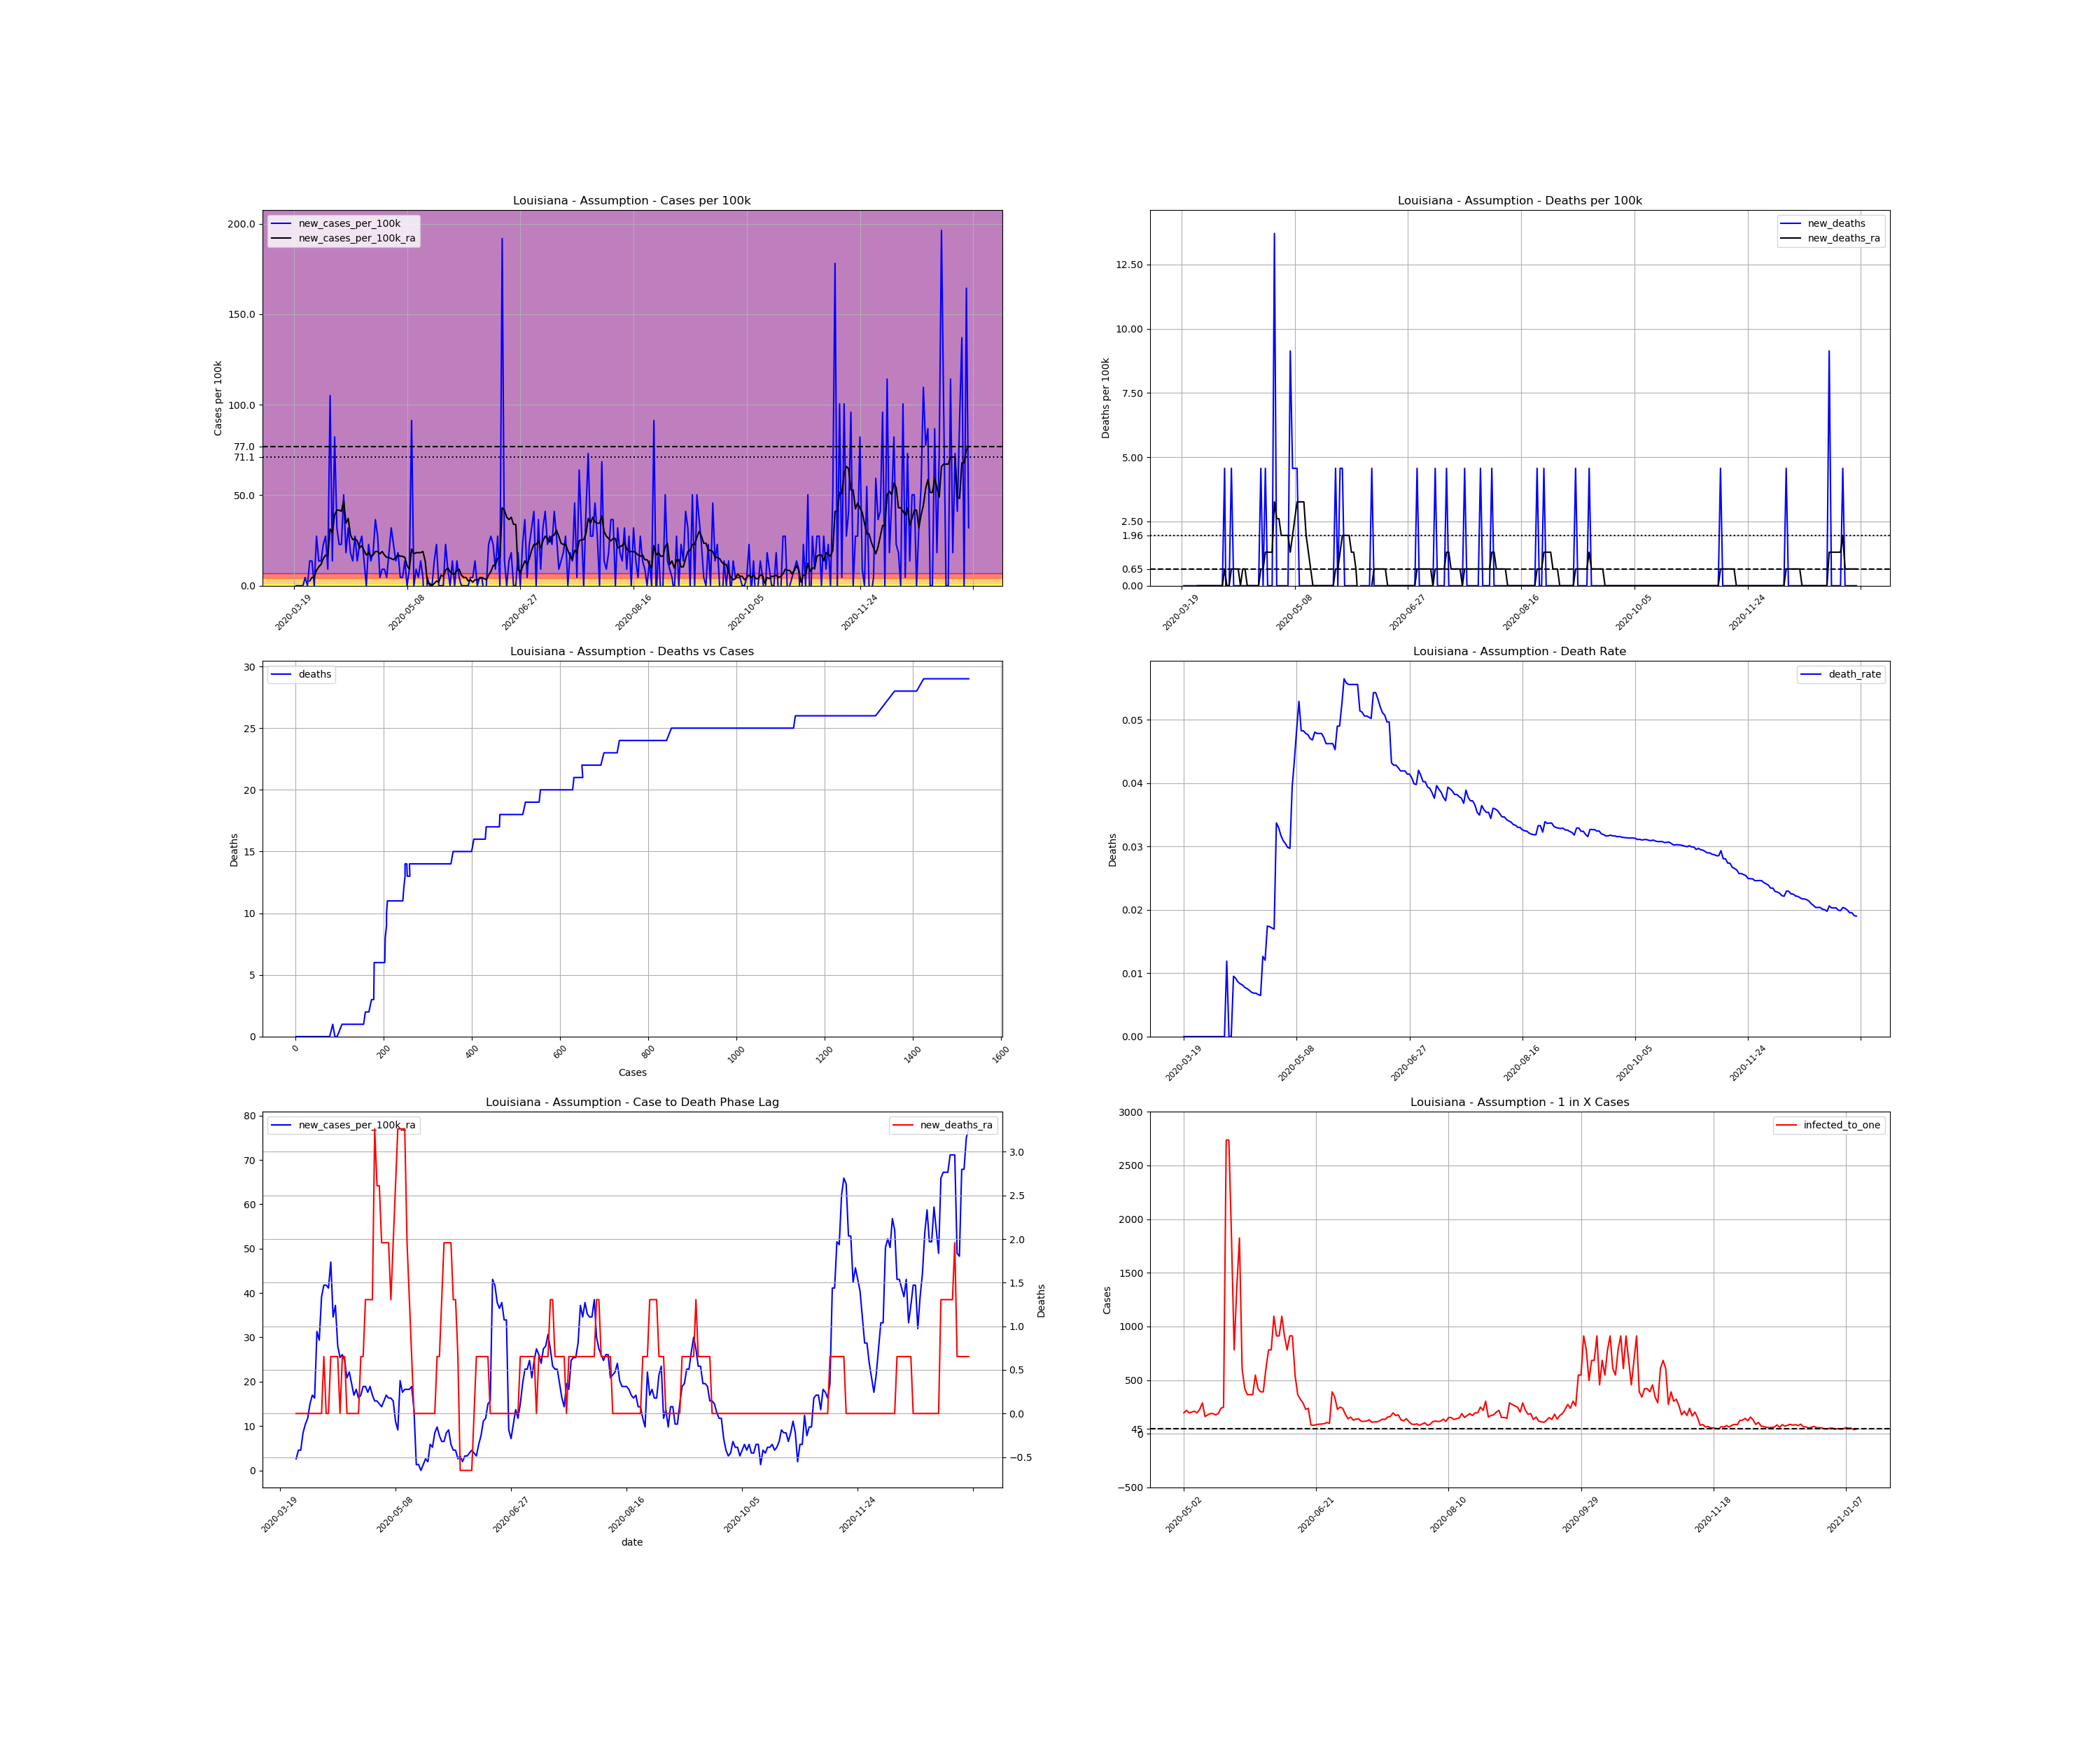

Source data for this figure (header and first rows):
, date, county, state, fips, cases, deaths, COUNTY, STNAME, CTYNAME, POPESTIMATE2019, cases_per_100k, deaths_per_100k, death_rate, new_cases, new_cases_per_100k, new_deaths, new_cases_per_100k_ra, new_deaths_ra, active_cases, infected_to_one
207648, 2020-03-19, Assumption, Louisiana, 22007, 1, 0.0, 7, Louisiana, Assumption, 21891, 4.568, 0.0, 0.0, , , , , , , 
207649, 2020-03-20, Assumption, Louisiana, 22007, 1, 0.0, 7, Louisiana, Assumption, 21891, 4.568, 0.0, 0.0, 0.0, 0.0, 0.0, , , , 
207650, 2020-03-21, Assumption, Louisiana, 22007, 1, 0.0, 7, Louisiana, Assumption, 21891, 4.568, 0.0, 0.0, 0.0, 0.0, 0.0, , , , 
207651, 2020-03-22, Assumption, Louisiana, 22007, 1, 0.0, 7, Louisiana, Assumption, 21891, 4.568, 0.0, 0.0, 0.0, 0.0, 0.0, , , , 
207652, 2020-03-23, Assumption, Louisiana, 22007, 1, 0.0, 7, Louisiana, Assumption, 21891, 4.568, 0.0, 0.0, 0.0, 0.0, 0.0, , , , 
207653, 2020-03-24, Assumption, Louisiana, 22007, 2, 0.0, 7, Louisiana, Assumption, 21891, 9.136, 0.0, 0.0, 1.0, 4.568, 0.0, , , , 
207654, 2020-03-25, Assumption, Louisiana, 22007, 2, 0.0, 7, Louisiana, Assumption, 21891, 9.136, 0.0, 0.0, 0.0, 0.0, 0.0, , , , 
207655, 2020-03-26, Assumption, Louisiana, 22007, 5, 0.0, 7, Louisiana, Assumption, 21891, 22.84, 0.0, 0.0, 3.0, 13.7, 0.0, 2.61, 0.0, , 
207656, 2020-03-27, Assumption, Louisiana, 22007, 8, 0.0, 7, Louisiana, Assumption, 21891, 36.54, 0.0, 0.0, 3.0, 13.7, 0.0, 4.568, 0.0, 7.0, 781.8
207657, 2020-03-28, Assumption, Louisiana, 22007, 8, 0.0, 7, Louisiana, Assumption, 21891, 36.54, 0.0, 0.0, 0.0, 0.0, 0.0, 4.568, 0.0, 7.0, 781.8
207658, 2020-03-29, Assumption, Louisiana, 22007, 14, 0.0, 7, Louisiana, Assumption, 21891, 63.95, 0.0, 0.0, 6.0, 27.41, 0.0, 8.484, 0.0, 13.0, 421
207659, 2020-03-30, Assumption, Louisiana, 22007, 17, 0.0, 7, Louisiana, Assumption, 21891, 77.66, 0.0, 0.0, 3.0, 13.7, 0.0, 10.44, 0.0, 16.0, 342
207660, 2020-03-31, Assumption, Louisiana, 22007, 20, 0.0, 7, Louisiana, Assumption, 21891, 91.36, 0.0, 0.0, 3.0, 13.7, 0.0, 11.75, 0.0, 19.0, 288
207661, 2020-04-01, Assumption, Louisiana, 22007, 25, 0.0, 7, Louisiana, Assumption, 21891, 114.2, 0.0, 0.0, 5.0, 22.84, 0.0, 15.01, 0.0, 23.0, 237.9
207662, 2020-04-02, Assumption, Louisiana, 22007, 31, 0.0, 7, Louisiana, Assumption, 21891, 141.6, 0.0, 0.0, 6.0, 27.41, 0.0, 16.97, 0.0, 29.0, 188.7
207663, 2020-04-03, Assumption, Louisiana, 22007, 33, 0.0, 7, Louisiana, Assumption, 21891, 150.7, 0.0, 0.0, 2.0, 9.136, 0.0, 16.31, 0.0, 28.0, 195.5
207664, 2020-04-04, Assumption, Louisiana, 22007, 56, 0.0, 7, Louisiana, Assumption, 21891, 255.8, 0.0, 0.0, 23.0, 105.1, 0.0, 31.32, 0.0, 48.0, 114
207665, 2020-04-05, Assumption, Louisiana, 22007, 59, 0.0, 7, Louisiana, Assumption, 21891, 269.5, 0.0, 0.0, 3.0, 13.7, 0.0, 29.37, 0.0, 51.0, 107.3
207666, 2020-04-06, Assumption, Louisiana, 22007, 77, 0.0, 7, Louisiana, Assumption, 21891, 351.7, 0.0, 0.0, 18.0, 82.23, 0.0, 39.16, 0.0, 63.0, 86.87
207667, 2020-04-07, Assumption, Louisiana, 22007, 84, 1.0, 7, Louisiana, Assumption, 21891, 383.7, 4.568, 0.0119, 7.0, 31.98, 4.568, 41.77, 0.6526, 67.0, 81.68
207668, 2020-04-08, Assumption, Louisiana, 22007, 89, 0.0, 7, Louisiana, Assumption, 21891, 406.6, 0.0, 0.0, 5.0, 22.84, -4.568, 41.77, 0.0, 69.0, 79.32
207669, 2020-04-09, Assumption, Louisiana, 22007, 94, 0.0, 7, Louisiana, Assumption, 21891, 429.4, 0.0, 0.0, 5.0, 22.84, 0.0, 41.11, 0.0, 69.0, 79.32
207670, 2020-04-10, Assumption, Louisiana, 22007, 105, 1.0, 7, Louisiana, Assumption, 21891, 479.6, 4.568, 0.009524, 11.0, 50.25, 4.568, 46.99, 0.6526, 74.0, 73.96
207671, 2020-04-11, Assumption, Louisiana, 22007, 109, 1.0, 7, Louisiana, Assumption, 21891, 497.9, 4.568, 0.009174, 4.0, 18.27, 0.0, 34.59, 0.6526, 76.0, 72.01
207672, 2020-04-12, Assumption, Louisiana, 22007, 116, 1.0, 7, Louisiana, Assumption, 21891, 529.9, 4.568, 0.008621, 7.0, 31.98, 0.0, 37.2, 0.6526, 60.0, 91.21
207673, 2020-04-13, Assumption, Louisiana, 22007, 120, 1.0, 7, Louisiana, Assumption, 21891, 548.2, 4.568, 0.008333, 4.0, 18.27, 0.0, 28.06, 0.6526, 61.0, 89.72
207674, 2020-04-14, Assumption, Louisiana, 22007, 123, 1.0, 7, Louisiana, Assumption, 21891, 561.9, 4.568, 0.00813, 3.0, 13.7, 0.0, 25.45, 0.0, 46.0, 119
207675, 2020-04-15, Assumption, Louisiana, 22007, 129, 1.0, 7, Louisiana, Assumption, 21891, 589.3, 4.568, 0.007752, 6.0, 27.41, 0.0, 26.1, 0.6526, 45.0, 121.6
207676, 2020-04-16, Assumption, Louisiana, 22007, 132, 1.0, 7, Louisiana, Assumption, 21891, 603, 4.568, 0.007576, 3.0, 13.7, 0.0, 24.8, 0.6526, 43.0, 127.3
207677, 2020-04-17, Assumption, Louisiana, 22007, 137, 1.0, 7, Louisiana, Assumption, 21891, 625.8, 4.568, 0.007299, 5.0, 22.84, 0.0, 20.88, 0.0, 43.0, 127.3
207678, 2020-04-18, Assumption, Louisiana, 22007, 143, 1.0, 7, Louisiana, Assumption, 21891, 653.2, 4.568, 0.006993, 6.0, 27.41, 0.0, 22.19, 0.0, 38.0, 144
207679, 2020-04-19, Assumption, Louisiana, 22007, 146, 1.0, 7, Louisiana, Assumption, 21891, 666.9, 4.568, 0.006849, 3.0, 13.7, 0.0, 19.58, 0.0, 37.0, 147.9
207680, 2020-04-20, Assumption, Louisiana, 22007, 146, 1.0, 7, Louisiana, Assumption, 21891, 666.9, 4.568, 0.006849, 0.0, 0.0, 0.0, 16.97, 0.0, 30.0, 182.4
207681, 2020-04-21, Assumption, Louisiana, 22007, 151, 1.0, 7, Louisiana, Assumption, 21891, 689.8, 4.568, 0.006623, 5.0, 22.84, 0.0, 18.27, 0.0, 31.0, 176.5
207682, 2020-04-22, Assumption, Louisiana, 22007, 154, 1.0, 7, Louisiana, Assumption, 21891, 703.5, 4.568, 0.006494, 3.0, 13.7, 0.0, 16.31, 0.0, 31.0, 176.5
207683, 2020-04-23, Assumption, Louisiana, 22007, 158, 2.0, 7, Louisiana, Assumption, 21891, 721.8, 9.136, 0.01266, 4.0, 18.27, 4.568, 16.97, 0.6526, 29.0, 188.7
207684, 2020-04-24, Assumption, Louisiana, 22007, 166, 2.0, 7, Louisiana, Assumption, 21891, 758.3, 9.136, 0.01205, 8.0, 36.54, 0.0, 18.92, 0.6526, 34.0, 161
207685, 2020-04-25, Assumption, Louisiana, 22007, 172, 3.0, 7, Louisiana, Assumption, 21891, 785.7, 13.7, 0.01744, 6.0, 27.41, 4.568, 18.92, 1.305, 35.0, 156.4
207686, 2020-04-26, Assumption, Louisiana, 22007, 173, 3.0, 7, Louisiana, Assumption, 21891, 790.3, 13.7, 0.01734, 1.0, 4.568, 0.0, 17.62, 1.305, 30.0, 182.4
207687, 2020-04-27, Assumption, Louisiana, 22007, 175, 3.0, 7, Louisiana, Assumption, 21891, 799.4, 13.7, 0.01714, 2.0, 9.136, 0.0, 18.92, 1.305, 29.0, 188.7
207688, 2020-04-28, Assumption, Louisiana, 22007, 177, 3.0, 7, Louisiana, Assumption, 21891, 808.6, 13.7, 0.01695, 2.0, 9.136, 0.0, 16.97, 1.305, 31.0, 176.5
207689, 2020-04-29, Assumption, Louisiana, 22007, 178, 6.0, 7, Louisiana, Assumption, 21891, 813.1, 27.41, 0.03371, 1.0, 4.568, 13.7, 15.66, 3.263, 27.0, 202.7
207690, 2020-04-30, Assumption, Louisiana, 22007, 182, 6.0, 7, Louisiana, Assumption, 21891, 831.4, 27.41, 0.03297, 4.0, 18.27, 0.0, 15.66, 2.61, 28.0, 195.5
207691, 2020-05-01, Assumption, Louisiana, 22007, 189, 6.0, 7, Louisiana, Assumption, 21891, 863.4, 27.41, 0.03175, 7.0, 31.98, 0.0, 15.01, 2.61, 31.0, 176.5
207692, 2020-05-02, Assumption, Louisiana, 22007, 194, 6.0, 7, Louisiana, Assumption, 21891, 886.2, 27.41, 0.03093, 5.0, 22.84, 0.0, 14.36, 1.958, 28.0, 195.5
207693, 2020-05-03, Assumption, Louisiana, 22007, 197, 6.0, 7, Louisiana, Assumption, 21891, 899.9, 27.41, 0.03046, 3.0, 13.7, 0.0, 15.66, 1.958, 25.0, 218.9
207694, 2020-05-04, Assumption, Louisiana, 22007, 201, 6.0, 7, Louisiana, Assumption, 21891, 918.2, 27.41, 0.02985, 4.0, 18.27, 0.0, 16.97, 1.958, 28.0, 195.5
207695, 2020-05-05, Assumption, Louisiana, 22007, 202, 6.0, 7, Louisiana, Assumption, 21891, 922.8, 27.41, 0.0297, 1.0, 4.568, 0.0, 16.31, 1.958, 27.0, 202.7
207696, 2020-05-06, Assumption, Louisiana, 22007, 203, 8.0, 7, Louisiana, Assumption, 21891, 927.3, 36.54, 0.03941, 1.0, 4.568, 9.136, 16.31, 1.305, 26.0, 210.5
207697, 2020-05-07, Assumption, Louisiana, 22007, 206, 9.0, 7, Louisiana, Assumption, 21891, 941, 41.11, 0.04369, 3.0, 13.7, 4.568, 15.66, 1.958, 28.0, 195.5
207698, 2020-05-08, Assumption, Louisiana, 22007, 206, 10.0, 7, Louisiana, Assumption, 21891, 941, 45.68, 0.04854, 0.0, 0.0, 4.568, 11.09, 2.61, 24.0, 228
207699, 2020-05-09, Assumption, Louisiana, 22007, 208, 11.0, 7, Louisiana, Assumption, 21891, 950.2, 50.25, 0.05288, 2.0, 9.136, 4.568, 9.136, 3.263, 19.0, 288
207700, 2020-05-10, Assumption, Louisiana, 22007, 228, 11.0, 7, Louisiana, Assumption, 21891, 1042, 50.25, 0.04825, 20.0, 91.36, 0.0, 20.23, 3.263, 34.0, 161
207701, 2020-05-11, Assumption, Louisiana, 22007, 228, 11.0, 7, Louisiana, Assumption, 21891, 1042, 50.25, 0.04825, 0.0, 0.0, 0.0, 17.62, 3.263, 31.0, 176.5
207702, 2020-05-12, Assumption, Louisiana, 22007, 230, 11.0, 7, Louisiana, Assumption, 21891, 1051, 50.25, 0.04783, 2.0, 9.136, 0.0, 18.27, 3.263, 29.0, 188.7
207703, 2020-05-13, Assumption, Louisiana, 22007, 231, 11.0, 7, Louisiana, Assumption, 21891, 1055, 50.25, 0.04762, 1.0, 4.568, 0.0, 18.27, 1.958, 29.0, 188.7
207704, 2020-05-14, Assumption, Louisiana, 22007, 234, 11.0, 7, Louisiana, Assumption, 21891, 1069, 50.25, 0.04701, 3.0, 13.7, 0.0, 18.27, 1.305, 31.0, 176.5
207705, 2020-05-15, Assumption, Louisiana, 22007, 235, 11.0, 7, Louisiana, Assumption, 21891, 1074, 50.25, 0.04681, 1.0, 4.568, 0.0, 18.92, 0.6526, 29.0, 188.7
207706, 2020-05-16, Assumption, Louisiana, 22007, 229, 11.0, 7, Louisiana, Assumption, 21891, 1046, 50.25, 0.04803, -6.0, -27.41, 0.0, 13.7, 5.075305255429287e-16, 23.0, 237.9
207707, 2020-05-17, Assumption, Louisiana, 22007, 230, 11.0, 7, Louisiana, Assumption, 21891, 1051, 50.25, 0.04783, 1.0, 4.568, 0.0, 1.305, 5.075305255429287e-16, 22.0, 248.8
... 239 more rows
